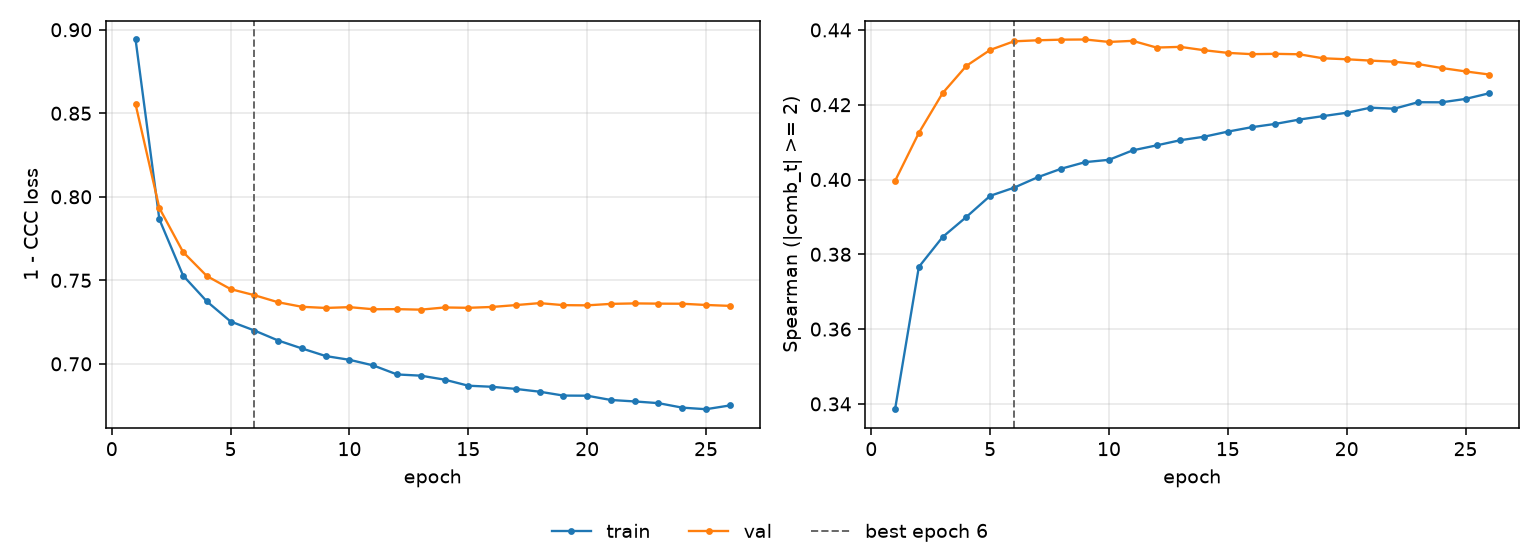

Data behind this chart, as committed beside it:
epoch, tr_loss, vl_loss, tr_sp, vl_sp, is_best
1, 0.8942, 0.8554, 0.3386, 0.3996, False
2, 0.7865, 0.7933, 0.3766, 0.4125, False
3, 0.7528, 0.7669, 0.3846, 0.4231, False
4, 0.7374, 0.7525, 0.39, 0.4304, False
5, 0.7253, 0.7447, 0.3956, 0.4346, False
6, 0.72, 0.7411, 0.3978, 0.437, True
7, 0.714, 0.7369, 0.4006, 0.4372, False
8, 0.7092, 0.7342, 0.4029, 0.4374, False
9, 0.7047, 0.7335, 0.4046, 0.4374, False
10, 0.7024, 0.7339, 0.4053, 0.4368, False
11, 0.6991, 0.7327, 0.4078, 0.4371, False
12, 0.6937, 0.7328, 0.4091, 0.4353, False
13, 0.6929, 0.7324, 0.4105, 0.4355, False
14, 0.6905, 0.7338, 0.4114, 0.4346, False
15, 0.6869, 0.7335, 0.4128, 0.4339, False
16, 0.6863, 0.7341, 0.414, 0.4335, False
17, 0.685, 0.7352, 0.4149, 0.4336, False
18, 0.6833, 0.7364, 0.416, 0.4335, False
19, 0.681, 0.7351, 0.4169, 0.4324, False
20, 0.6809, 0.735, 0.4179, 0.4322, False
21, 0.6784, 0.7359, 0.4192, 0.4318, False
22, 0.6775, 0.7362, 0.4189, 0.4315, False
23, 0.6765, 0.736, 0.4207, 0.4309, False
24, 0.6738, 0.736, 0.4206, 0.4298, False
25, 0.6728, 0.7352, 0.4215, 0.4289, False
26, 0.6751, 0.7347, 0.4231, 0.4281, False
